4-way image classification set "dataset" from GitHub (mohamedalimuse32-spec/GRADUATION_PROJECT1); label vocabulary: glioma, meningioma, no tumor, pituitary tumor.

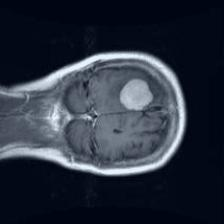
Label: meningioma

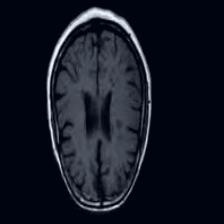
Label: no tumor

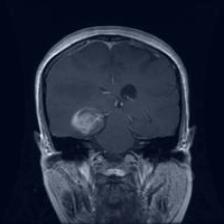
Label: glioma

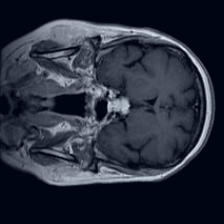
Label: pituitary tumor

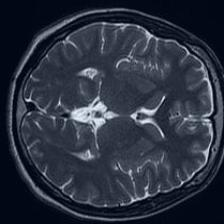
Label: no tumor

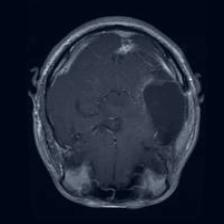
Label: glioma
